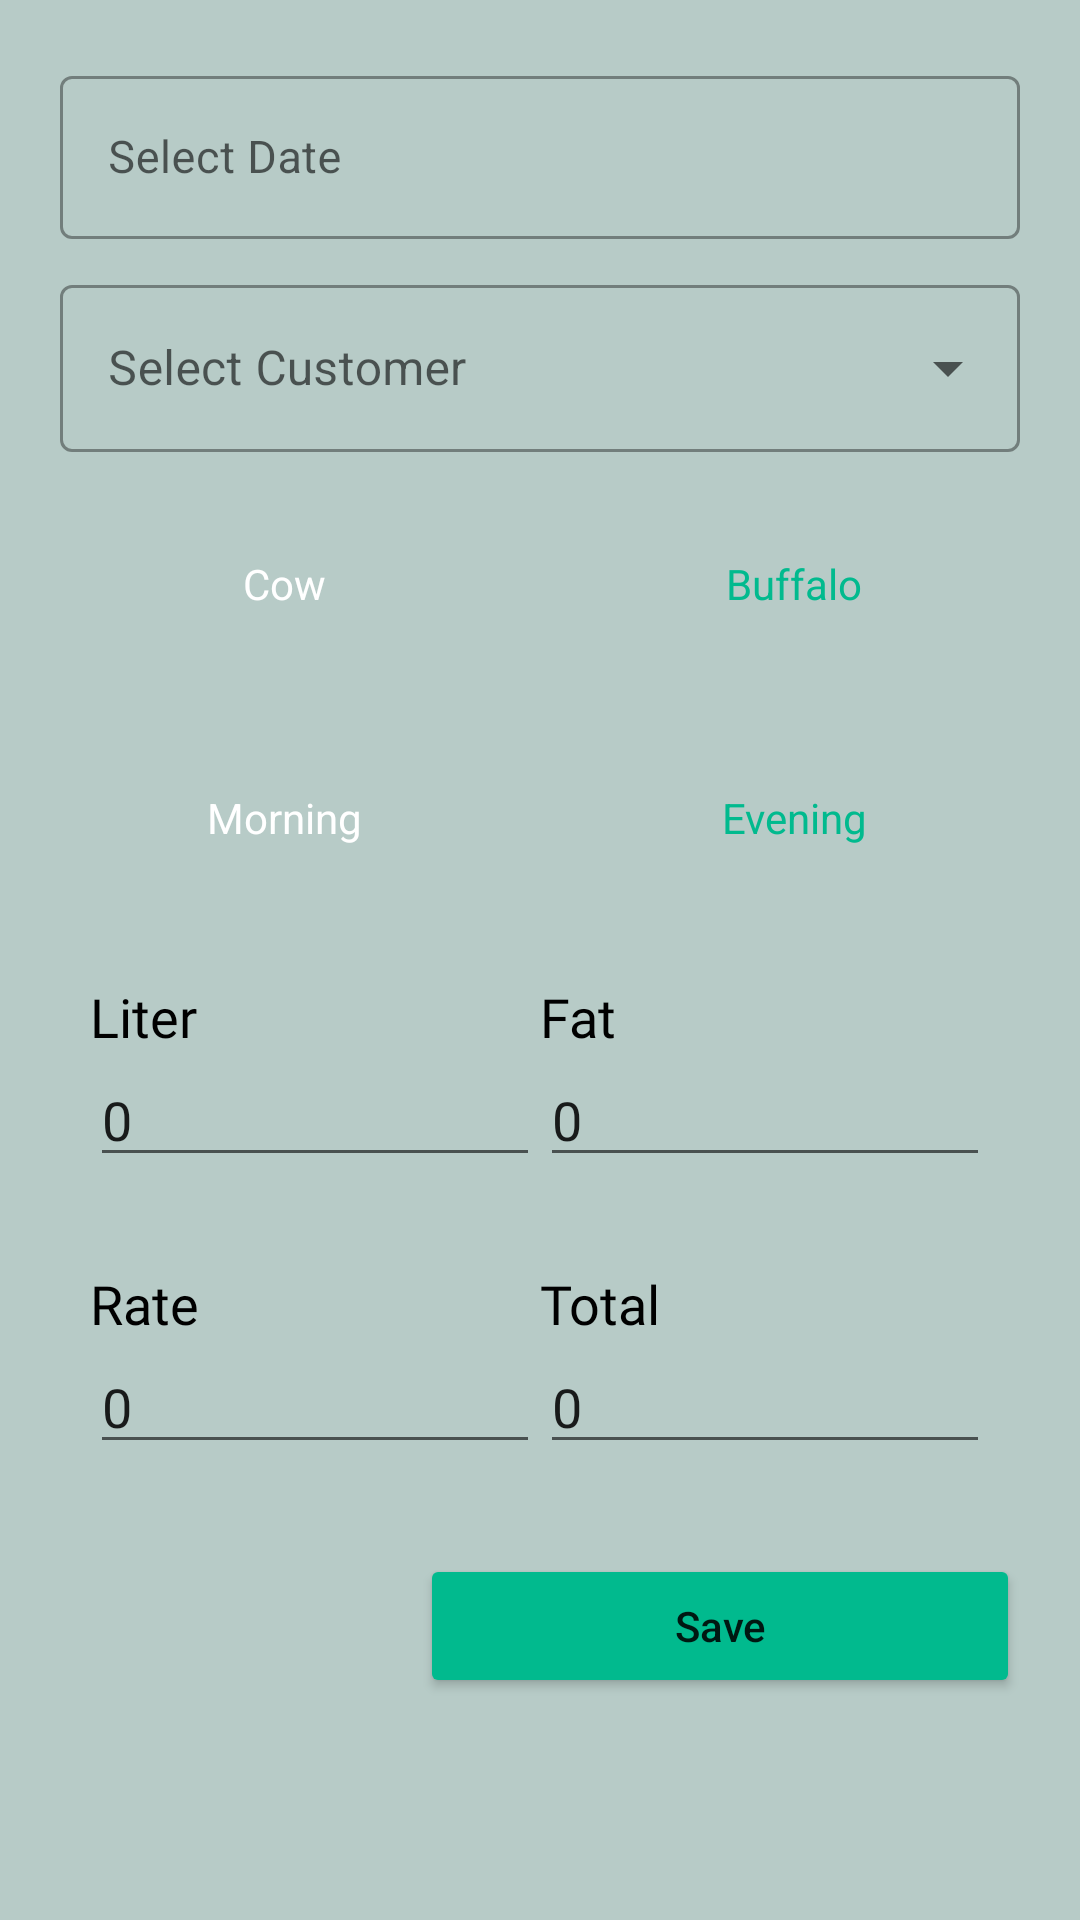

The Android layout XML behind this screen, and the referenced resources:
<!-- AndroidManifest.xml: application theme Theme.MilkManagementApp -->
<!-- res/layout/owner_customer_fragment_buy.xml -->
<?xml version="1.0" encoding="utf-8"?>
<ScrollView xmlns:android="http://schemas.android.com/apk/res/android"
    xmlns:tools="http://schemas.android.com/tools"
    android:layout_width="match_parent"
    android:layout_height="match_parent"
    android:background="#b7cbc7"
    tools:context=".owner.buy_sell.BuyFragment">

    <LinearLayout
        android:layout_width="match_parent"
        android:layout_height="wrap_content"
        android:orientation="vertical"
        android:padding="20dp">

        <com.google.android.material.textfield.TextInputLayout
            style="@style/Widget.MaterialComponents.TextInputLayout.OutlinedBox"
            android:layout_width="match_parent"
            android:layout_height="wrap_content"
            android:hint="Select Date">

            <com.google.android.material.textfield.TextInputEditText
                android:id="@+id/etDate"
                android:layout_width="match_parent"
                android:layout_height="match_parent"
                android:editable="false"
                android:textSize="15sp" />
        </com.google.android.material.textfield.TextInputLayout>

        <com.google.android.material.textfield.TextInputLayout
            style="@style/Widget.MaterialComponents.TextInputLayout.OutlinedBox.ExposedDropdownMenu"
            android:layout_width="match_parent"
            android:layout_height="wrap_content"
            android:layout_marginTop="10dp"
            android:hint="Select Customer"
            >

            <AutoCompleteTextView
                android:id="@+id/spCustomerList"
                android:layout_width="match_parent"
                android:layout_height="match_parent"
                />

        </com.google.android.material.textfield.TextInputLayout>

        <RadioGroup
            android:id="@+id/rgCowBuffalo"
            android:layout_width="match_parent"
            android:layout_height="wrap_content"
            android:layout_marginTop="10dp"
            android:gravity="center_horizontal"
            android:orientation="horizontal">

            <RadioButton
                android:id="@+id/rbCow"
                android:layout_width="150dp"
                android:layout_height="wrap_content"
                android:layout_margin="10dp"
                android:background="@drawable/radio_selector"
                android:button="@android:color/transparent"
                android:checked="true"
                android:elevation="4dp"
                android:gravity="center"
                android:padding="10dp"
                android:text="Cow"
                android:textColor="@drawable/text_color" />

            <RadioButton
                android:id="@+id/rbBuffalo"
                android:layout_width="150dp"
                android:layout_height="wrap_content"
                android:layout_margin="10dp"
                android:background="@drawable/radio_selector"
                android:button="@android:color/transparent"
                android:elevation="4dp"
                android:gravity="center"
                android:padding="10dp"
                android:text="Buffalo"
                android:textColor="@drawable/text_color" />

        </RadioGroup>

        <RadioGroup
            android:id="@+id/rgMorningEvening"
            android:layout_width="match_parent"
            android:layout_height="wrap_content"
            android:layout_marginTop="10dp"
            android:gravity="center_horizontal"
            android:orientation="horizontal">

            <RadioButton
                android:id="@+id/rbMorning"
                android:layout_width="150dp"
                android:layout_height="wrap_content"
                android:layout_margin="10dp"
                android:background="@drawable/radio_selector"
                android:button="@android:color/transparent"
                android:checked="true"
                android:elevation="4dp"
                android:gravity="center"
                android:padding="10dp"
                android:text="Morning"
                android:textColor="@drawable/text_color" />

            <RadioButton
                android:id="@+id/rbEvening"
                android:layout_width="150dp"
                android:layout_height="wrap_content"
                android:layout_margin="10dp"
                android:background="@drawable/radio_selector"
                android:button="@android:color/transparent"
                android:elevation="4dp"
                android:gravity="center"
                android:padding="10dp"
                android:text="Evening"
                android:textColor="@drawable/text_color" />

        </RadioGroup>

        <LinearLayout
            android:layout_width="match_parent"
            android:layout_height="wrap_content"
            android:layout_marginTop="10dp"
            android:padding="10dp">

            <LinearLayout
                android:layout_width="0dp"
                android:layout_height="match_parent"
                android:layout_weight="1"
                android:orientation="vertical">

                <TextView
                    android:layout_width="wrap_content"
                    android:layout_height="wrap_content"
                    android:fontFamily="@font/poppins_medium"
                    android:text="Liter"
                    android:textColor="@color/black"
                    android:textSize="18sp" />

                <EditText
                    android:id="@+id/etLiter"
                    android:layout_width="match_parent"
                    android:layout_height="wrap_content"
                    android:text="0"
                    android:inputType="number" />

            </LinearLayout>

            <LinearLayout
                android:layout_width="0dp"
                android:layout_height="match_parent"
                android:layout_weight="1"
                android:orientation="vertical">

                <TextView
                    android:layout_width="wrap_content"
                    android:layout_height="wrap_content"
                    android:fontFamily="@font/poppins_medium"
                    android:text="Fat"
                    android:textColor="@color/black"
                    android:textSize="18sp" />

                <EditText
                    android:id="@+id/etFat"
                    android:layout_width="match_parent"
                    android:layout_height="wrap_content"
                    android:text="0"
                    android:inputType="number" />

            </LinearLayout>

        </LinearLayout>

        <LinearLayout
            android:layout_width="match_parent"
            android:layout_height="wrap_content"
            android:layout_marginTop="10dp"
            android:padding="10dp">

            <LinearLayout
                android:layout_width="0dp"
                android:layout_height="match_parent"
                android:layout_weight="1"
                android:orientation="vertical">

                <TextView
                    android:layout_width="wrap_content"
                    android:layout_height="wrap_content"
                    android:fontFamily="@font/poppins_medium"
                    android:text="Rate"
                    android:textColor="@color/black"
                    android:textSize="18sp" />

                <EditText
                    android:id="@+id/etRate"
                    android:layout_width="match_parent"
                    android:layout_height="wrap_content"
                    android:text="0"
                    android:inputType="number" />

            </LinearLayout>

            <LinearLayout
                android:layout_width="0dp"
                android:layout_height="match_parent"
                android:layout_weight="1"
                android:orientation="vertical">

                <TextView
                    android:layout_width="wrap_content"
                    android:layout_height="wrap_content"
                    android:fontFamily="@font/poppins_medium"
                    android:text="Total"
                    android:textColor="@color/black"
                    android:textSize="18sp" />

                <EditText
                    android:id="@+id/etTotal"
                    android:layout_width="match_parent"
                    android:layout_height="wrap_content"
                    android:editable="false"
                    android:text="0"
                    android:inputType="number" />

            </LinearLayout>

        </LinearLayout>

        <Button
            android:id="@+id/btnSave"
            android:layout_width="200dp"
            android:layout_height="wrap_content"
            android:layout_gravity="end"
            android:layout_marginTop="20dp"
            android:backgroundTint="#01ba8e"
            android:text="Save"
            android:textAllCaps="false" />

    </LinearLayout>

</ScrollView>
<!-- resources referenced by this layout -->
<resources>
  <!-- drawable text_color (drawable) -->
  <?xml version="1.0" encoding="utf-8"?>
  <selector xmlns:android="http://schemas.android.com/apk/res/android">
  
      <item
          android:state_checked="true"
          android:color="@color/white"/>
  
      <item
          android:state_checked="false"
          android:color="#01ba8e"/>
  
  
  </selector>
  <style name="Theme.MilkManagementApp" parent="Theme.MaterialComponents.DayNight.DarkActionBar">
          
          <item name="colorPrimary">#01ba8e</item>
          <item name="colorPrimaryVariant">@color/purple_700</item>
          <item name="colorOnPrimary">@color/white</item>
          
          <item name="colorSecondary">@color/teal_200</item>
          <item name="colorSecondaryVariant">@color/teal_700</item>
          <item name="colorOnSecondary">@color/black</item>
          
          <item name="android:statusBarColor" tools:targetApi="l">?attr/colorPrimaryVariant</item>
          
      </style>
  <!-- not gathered from this repository: default colours our renderer supplied (Android Studio template values) -->
  <color name="purple_700">#FF3700B3</color>
  <color name="teal_200">#FF03DAC5</color>
  <color name="teal_700">#FF018786</color>
  <color name="black">#FF000000</color>
  <color name="white">#FFFFFFFF</color>
</resources>
